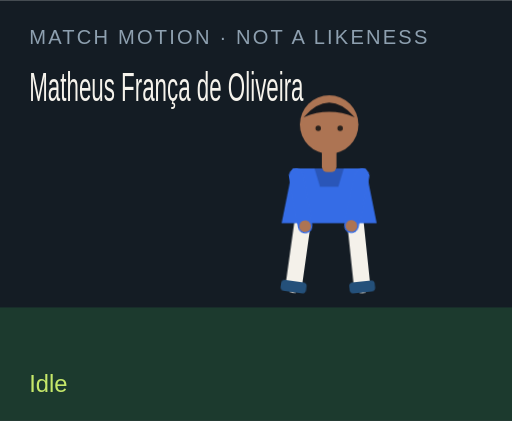
t = 0.00 s
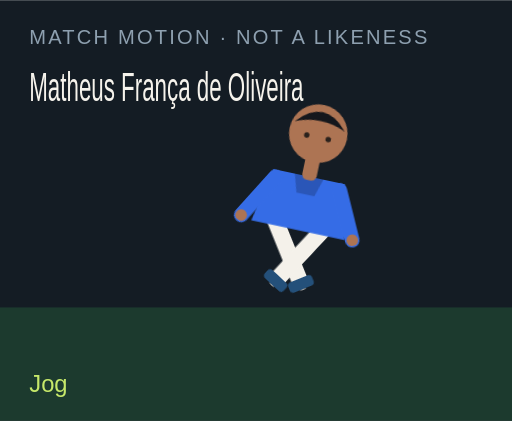
t = 1.50 s
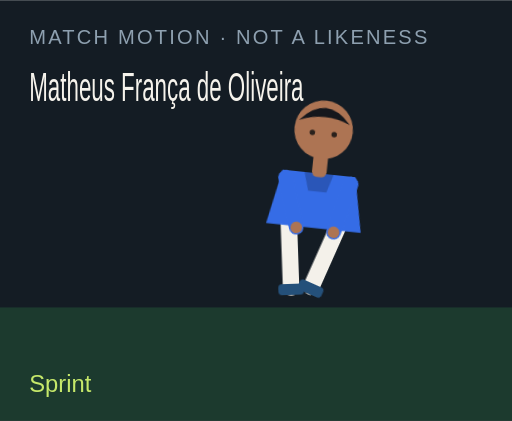
t = 3.00 s
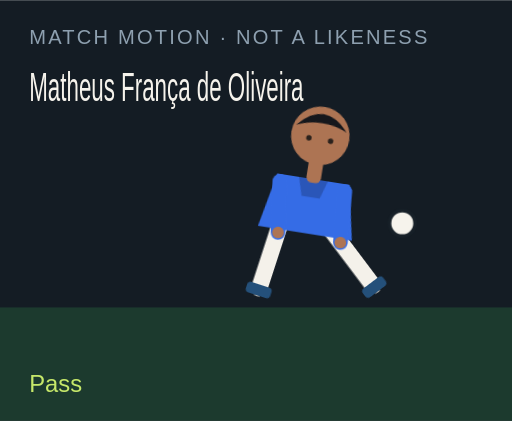
t = 4.50 s
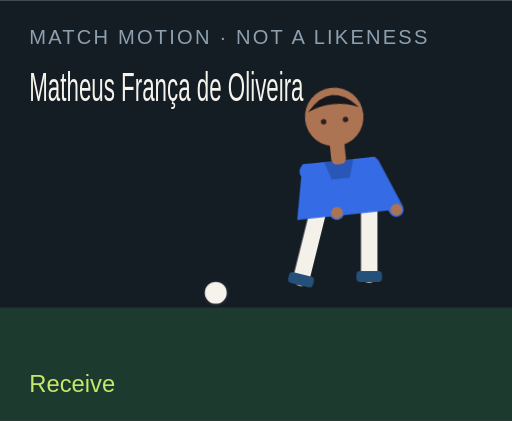
t = 6.00 s
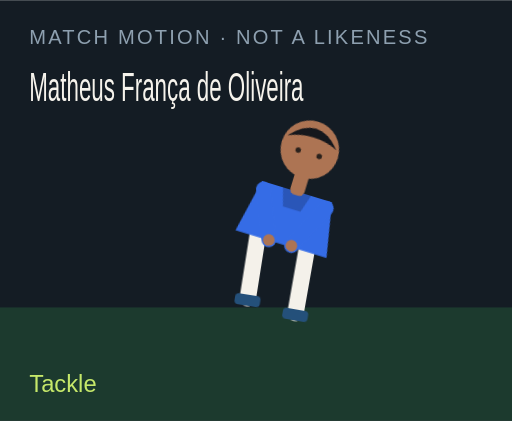
t = 7.50 s

The animated SVG that drew these frames (rendered in a browser with its animation timeline set to each time). Animation: 18 CSS @keyframes rules; one cycle of 9.00 s, repeats indefinitely.

<?xml version="1.0" encoding="UTF-8"?>
<svg xmlns="http://www.w3.org/2000/svg" viewBox="0 0 280 230" role="img">
  <style>@media (prefers-reduced-motion: reduce){animate,animateTransform{display:none}}</style>
  <rect width="280" height="230" fill="#141c24"/>
  <rect y="168" width="280" height="62" fill="#1c3a2e"/>
  <text x="16" y="24" fill="#8ea0b0" font-family="Arial,sans-serif" font-size="11" letter-spacing="1.2">MATCH MOTION · NOT A LIKENESS</text>
  <text x="16" y="55" fill="#f6f3ec" font-family="Impact,sans-serif" font-size="22" textLength="150" lengthAdjust="spacingAndGlyphs">Matheus França de Oliveira</text>
  <circle r="7" fill="#f6f3ec" stroke="#172028" stroke-width="2" id="motion-21114" cx="150" cy="160" opacity="0">
    
    
    
  </circle>
  <g transform="translate(132 40)">
    <g id="motion-21136" transform="rotate(0 48 90)">
      
      <g id="motion-21138" transform="translate(0 0)">
        
        <g transform="translate(34 78)"><g id="motion-21140" transform="rotate(8)"><path d="M0 0 V38" stroke="#f4f1ea" stroke-width="9" stroke-linecap="round"/><rect x="-7" y="36" width="14" height="6" rx="2" fill="#24507a"/></g></g>
        <g transform="translate(62 78)"><g id="motion-21142" transform="rotate(-6)"><path d="M0 0 V38" stroke="#f4f1ea" stroke-width="9" stroke-linecap="round"/><rect x="-7" y="36" width="14" height="6" rx="2" fill="#24507a"/></g></g>
        <path d="M28 52 h40 l6 30 H22 Z" fill="#356ce6"/>
        <path d="M40 52 h16 l-3 10 H43 Z" fill="#000" opacity=".2"/>
        <g transform="translate(30 56)"><g id="motion-21144" transform="rotate(-10)"><path d="M0 0 V28" stroke="#356ce6" stroke-width="8" stroke-linecap="round"/><circle cx="0" cy="28" r="3.2" fill="#ad7453"/></g></g>
        <g transform="translate(66 56)"><g id="motion-21146" transform="rotate(12)"><path d="M0 0 V28" stroke="#356ce6" stroke-width="8" stroke-linecap="round"/><circle cx="0" cy="28" r="3.2" fill="#ad7453"/></g></g>
        <rect x="44" y="40" width="8" height="14" rx="3" fill="#ad7453"/>
        <circle cx="48" cy="28" r="16" fill="#ad7453"/>
        <path d="M34 24 Q48 8 62 24 Q48 18 34 24" fill="#15171c"/>
        <circle cx="42" cy="30" r="1.5" fill="#2a211c"/><circle cx="54" cy="30" r="1.5" fill="#2a211c"/>
      </g>
    </g>
  </g>
  <text x="16" y="214" fill="#c6e86a" font-family="Arial,sans-serif" font-size="13" opacity="1" id="motion-21118">Idle</text><text x="16" y="214" fill="#c6e86a" font-family="Arial,sans-serif" font-size="13" opacity="0" id="motion-21120">Jog</text><text x="16" y="214" fill="#c6e86a" font-family="Arial,sans-serif" font-size="13" opacity="0" id="motion-21122">Sprint</text><text x="16" y="214" fill="#c6e86a" font-family="Arial,sans-serif" font-size="13" opacity="0" id="motion-21124">Dribble</text><text x="16" y="214" fill="#c6e86a" font-family="Arial,sans-serif" font-size="13" opacity="0" id="motion-21126">Pass</text><text x="16" y="214" fill="#c6e86a" font-family="Arial,sans-serif" font-size="13" opacity="0" id="motion-21128">Shoot</text><text x="16" y="214" fill="#c6e86a" font-family="Arial,sans-serif" font-size="13" opacity="0" id="motion-21130">Receive</text><text x="16" y="214" fill="#c6e86a" font-family="Arial,sans-serif" font-size="13" opacity="0" id="motion-21132">Tackle</text><text x="16" y="214" fill="#c6e86a" font-family="Arial,sans-serif" font-size="13" opacity="0" id="motion-21134">Arms wide</text>
<style>@keyframes track-21115{0%{cx:150px}11.1%{cx:156px}22.2%{cx:164px}33.300000000000004%{cx:142px}44.4%{cx:190px}55.60000000000001%{cx:250px}66.7%{cx:118px}77.8%{cx:150px}88.9%{cx:150px}100%{cx:150px}}@keyframes track-21116{0%{cy:160px}11.1%{cy:158px}22.2%{cy:154px}33.300000000000004%{cy:156px}44.4%{cy:148px}55.60000000000001%{cy:96px}66.7%{cy:160px}77.8%{cy:160px}88.9%{cy:160px}100%{cy:160px}}@keyframes track-21117{0%{opacity:0}11.1%{opacity:0}22.2%{opacity:0}33.300000000000004%{opacity:1}44.4%{opacity:1}55.60000000000001%{opacity:1}66.7%{opacity:1}77.8%{opacity:0}88.9%{opacity:0}100%{opacity:0}}@keyframes track-21119{0%{opacity:1}11.1%{opacity:0}22.2%{opacity:0}33.300000000000004%{opacity:0}44.4%{opacity:0}55.60000000000001%{opacity:0}66.7%{opacity:0}77.8%{opacity:0}88.9%{opacity:0}100%{opacity:1}}@keyframes track-21121{0%{opacity:0}11.1%{opacity:1}22.2%{opacity:0}33.300000000000004%{opacity:0}44.4%{opacity:0}55.60000000000001%{opacity:0}66.7%{opacity:0}77.8%{opacity:0}88.9%{opacity:0}100%{opacity:0}}@keyframes track-21123{0%{opacity:0}11.1%{opacity:0}22.2%{opacity:1}33.300000000000004%{opacity:0}44.4%{opacity:0}55.60000000000001%{opacity:0}66.7%{opacity:0}77.8%{opacity:0}88.9%{opacity:0}100%{opacity:0}}@keyframes track-21125{0%{opacity:0}11.1%{opacity:0}22.2%{opacity:0}33.300000000000004%{opacity:1}44.4%{opacity:0}55.60000000000001%{opacity:0}66.7%{opacity:0}77.8%{opacity:0}88.9%{opacity:0}100%{opacity:0}}@keyframes track-21127{0%{opacity:0}11.1%{opacity:0}22.2%{opacity:0}33.300000000000004%{opacity:0}44.4%{opacity:1}55.60000000000001%{opacity:0}66.7%{opacity:0}77.8%{opacity:0}88.9%{opacity:0}100%{opacity:0}}@keyframes track-21129{0%{opacity:0}11.1%{opacity:0}22.2%{opacity:0}33.300000000000004%{opacity:0}44.4%{opacity:0}55.60000000000001%{opacity:1}66.7%{opacity:0}77.8%{opacity:0}88.9%{opacity:0}100%{opacity:0}}@keyframes track-21131{0%{opacity:0}11.1%{opacity:0}22.2%{opacity:0}33.300000000000004%{opacity:0}44.4%{opacity:0}55.60000000000001%{opacity:0}66.7%{opacity:1}77.8%{opacity:0}88.9%{opacity:0}100%{opacity:0}}@keyframes track-21133{0%{opacity:0}11.1%{opacity:0}22.2%{opacity:0}33.300000000000004%{opacity:0}44.4%{opacity:0}55.60000000000001%{opacity:0}66.7%{opacity:0}77.8%{opacity:1}88.9%{opacity:0}100%{opacity:0}}@keyframes track-21135{0%{opacity:0}11.1%{opacity:0}22.2%{opacity:0}33.300000000000004%{opacity:0}44.4%{opacity:0}55.60000000000001%{opacity:0}66.7%{opacity:0}77.8%{opacity:0}88.9%{opacity:1}100%{opacity:0}}@keyframes track-21137{0%{transform:rotate(0deg)}11.1%{transform:rotate(8deg)}22.2%{transform:rotate(16deg)}33.300000000000004%{transform:rotate(6deg)}44.4%{transform:rotate(4deg)}55.60000000000001%{transform:rotate(14deg)}66.7%{transform:rotate(-6deg)}77.8%{transform:rotate(34deg)}88.9%{transform:rotate(0deg)}100%{transform:rotate(0deg)}}@keyframes track-21139{0%{transform:translate(0px,0px)}11.1%{transform:translate(0px,-3px)}22.2%{transform:translate(0px,-6px)}33.300000000000004%{transform:translate(0px,-2px)}44.4%{transform:translate(0px,2px)}55.60000000000001%{transform:translate(0px,-4px)}66.7%{transform:translate(0px,1px)}77.8%{transform:translate(0px,10px)}88.9%{transform:translate(0px,-8px)}100%{transform:translate(0px,0px)}}@keyframes track-21141{0%{transform:rotate(8deg)}11.1%{transform:rotate(-26deg)}22.2%{transform:rotate(-42deg)}33.300000000000004%{transform:rotate(-8deg)}44.4%{transform:rotate(6deg)}55.60000000000001%{transform:rotate(12deg)}66.7%{transform:rotate(20deg)}77.8%{transform:rotate(-8deg)}88.9%{transform:rotate(-8deg)}100%{transform:rotate(8deg)}}@keyframes track-21143{0%{transform:rotate(-6deg)}11.1%{transform:rotate(24deg)}22.2%{transform:rotate(38deg)}33.300000000000004%{transform:rotate(18deg)}44.4%{transform:rotate(-38deg)}55.60000000000001%{transform:rotate(-54deg)}66.7%{transform:rotate(6deg)}77.8%{transform:rotate(-22deg)}88.9%{transform:rotate(8deg)}100%{transform:rotate(-6deg)}}@keyframes track-21145{0%{transform:rotate(-10deg)}11.1%{transform:rotate(24deg)}22.2%{transform:rotate(36deg)}33.300000000000004%{transform:rotate(-18deg)}44.4%{transform:rotate(10deg)}55.60000000000001%{transform:rotate(-24deg)}66.7%{transform:rotate(-30deg)}77.8%{transform:rotate(12deg)}88.9%{transform:rotate(-58deg)}100%{transform:rotate(-10deg)}}@keyframes track-21147{0%{transform:rotate(12deg)}11.1%{transform:rotate(-20deg)}22.2%{transform:rotate(-32deg)}33.300000000000004%{transform:rotate(14deg)}44.4%{transform:rotate(-26deg)}55.60000000000001%{transform:rotate(18deg)}66.7%{transform:rotate(-22deg)}77.8%{transform:rotate(-6deg)}88.9%{transform:rotate(58deg)}100%{transform:rotate(12deg)}}@media(prefers-reduced-motion:no-preference){#motion-21114{animation:track-21115 9s linear infinite both,track-21116 9s linear infinite both,track-21117 9s steps(1,end) infinite both}#motion-21118{animation:track-21119 9s steps(1,end) infinite both}#motion-21120{animation:track-21121 9s steps(1,end) infinite both}#motion-21122{animation:track-21123 9s steps(1,end) infinite both}#motion-21124{animation:track-21125 9s steps(1,end) infinite both}#motion-21126{animation:track-21127 9s steps(1,end) infinite both}#motion-21128{animation:track-21129 9s steps(1,end) infinite both}#motion-21130{animation:track-21131 9s steps(1,end) infinite both}#motion-21132{animation:track-21133 9s steps(1,end) infinite both}#motion-21134{animation:track-21135 9s steps(1,end) infinite both}#motion-21136{animation:track-21137 9s linear infinite both}#motion-21138{animation:track-21139 9s linear infinite both}#motion-21140{animation:track-21141 9s linear infinite both}#motion-21142{animation:track-21143 9s linear infinite both}#motion-21144{animation:track-21145 9s linear infinite both}#motion-21146{animation:track-21147 9s linear infinite both}}</style></svg>
